Dataset: Split_Data (GitHub, weiken0511/TrafficSignify). Classes: pedestrian, road work, stop, yield.

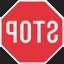
Label: stop

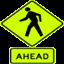
Label: pedestrian

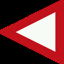
Label: yield

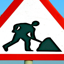
Label: road work

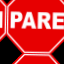
Label: stop

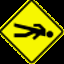
Label: pedestrian
